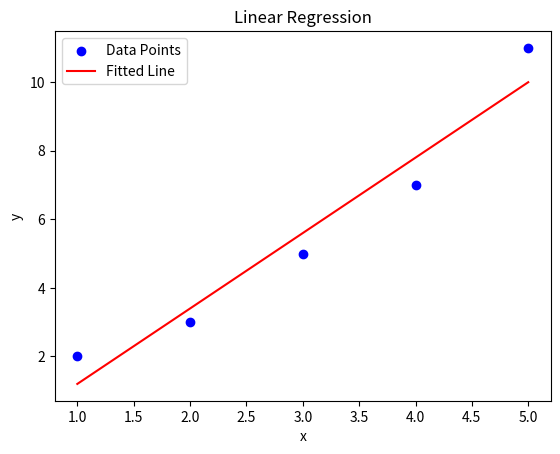

Here is the Python script that generated this plot:
import numpy as np

def linear_regression(x, y):
   
    x = np.array(x)
    y = np.array(y)
   
   
    N = len(x)
   
   
    sum_x = np.sum(x)
    sum_y = np.sum(y)
    sum_xy = np.sum(x * y)
    sum_x2 = np.sum(x ** 2)
   
    beta_1 = (N * sum_xy - sum_x * sum_y) / (N * sum_x2 - sum_x ** 2)
    beta_0 = (sum_y - beta_1 * sum_x) / N
   
    return beta_0, beta_1

def predict(x, beta_0, beta_1):
    return beta_0 + beta_1 * np.array(x)

x = [1, 2, 3, 4, 5]
y = [2, 3, 5, 7, 11]

beta_0, beta_1 = linear_regression(x, y)

print(f"Intercept (beta_0): {beta_0}")
print(f"Slope (beta_1): {beta_1}")


predictions = predict(x, beta_0, beta_1)
print(f"Predictions: {predictions}")
                       
import matplotlib.pyplot as plt

plt.scatter(x, y, color='blue', label='Data Points')
plt.plot(x, predictions, color='red', label='Fitted Line')
plt.xlabel('x')
plt.ylabel('y')
plt.title('Linear Regression')
plt.legend()
plt.show()
